Run: headless pygame with SDL's dummy video driver; simulated clock (each Clock.tick advances the game by its frame time, no real sleeping); random seed 0; keys injected as events and as key.get_pressed() state; no mouse input.
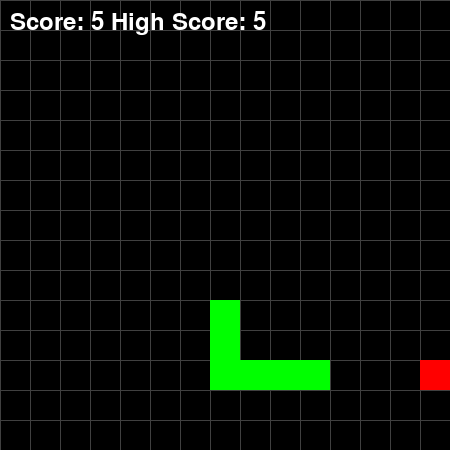
Frame 1 of 4 · flips 1–60 · no input
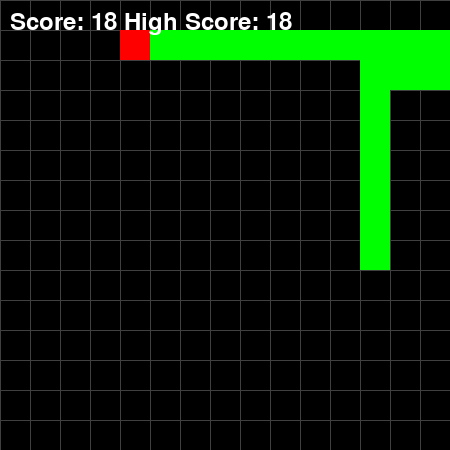
Frame 2 of 4 · flips 61–180 · tapped SPACE, RETURN · held RIGHT (→), D
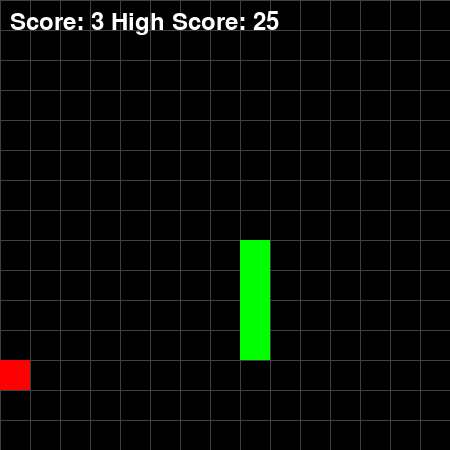
Frame 3 of 4 · flips 181–300 · held DOWN (↓), S
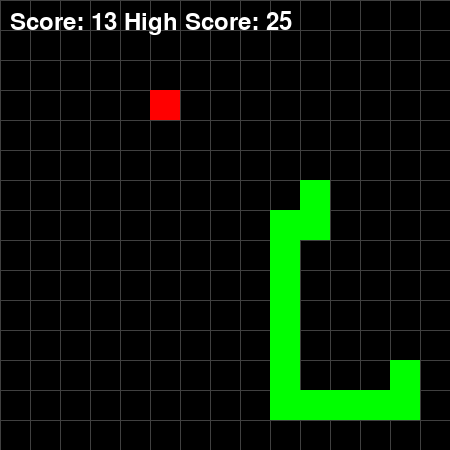
Frame 4 of 4 · flips 301–420 · held LEFT (←), A, UP (↑), W

The pygame program that drew these frames:

import time
import random
import pygame

# Define the grid size
GRID_SIZE = 15
GRID_WIDTH = 450  # Adjusted for 15x15 grid
GRID_HEIGHT = 450  # Adjusted for 15x15 grid

# Calculate the unit size based on the grid size
UNIT_SIZE = GRID_WIDTH // GRID_SIZE

# Set the initial food placement
def random_food(snake):
    while True:
        x = random.randint(0, GRID_SIZE - 1) * UNIT_SIZE
        y = random.randint(0, GRID_SIZE - 1) * UNIT_SIZE
        if (x, y) not in snake:
            return (x, y)

delay = 0.1

# Create the snake as a list of coordinates
snake = [(UNIT_SIZE * 7, UNIT_SIZE * 7)]

# Initialize the snake direction
snake_direction = "right"

# Score
score = 0
high_score = 0

# Update the UI
pygame.init()
screen = pygame.display.set_mode((GRID_WIDTH, GRID_HEIGHT))
pygame.display.set_caption("Snake Game")

# Snake food
food = random_food(snake)

# Define a function to calculate the direction to move towards the food
import heapq

# ... (existing code)

# Define a function to calculate the direction to move towards the food
# Define a function to calculate the direction to move towards the food
# Define a function to calculate the direction to move towards the food
def move_towards_food(snake, food):
    def manhattan_distance(p1, p2):
        return abs(p1[0] - p2[0]) + abs(p1[1] - p2[1])

    # Get the current head position
    head_x, head_y = snake[0]

    # Calculate the distance to the food using the Manhattan distance (sum of horizontal and vertical distances)
    distance_to_food = manhattan_distance((head_x, head_y), food)

    # Create a list of possible moves
    possible_moves = []

    for direction in ["up", "down", "left", "right"]:
        if direction == "up":
            new_head = (head_x, head_y - UNIT_SIZE)
        elif direction == "down":
            new_head = (head_x, head_y + UNIT_SIZE)
        elif direction == "left":
            new_head = (head_x - UNIT_SIZE, head_y)
        elif direction == "right":
            new_head = (head_x + UNIT_SIZE, head_y)

        # Check if the new head position is valid
        if (
            0 <= new_head[0] < GRID_WIDTH
            and 0 <= new_head[1] < GRID_HEIGHT
            and new_head not in snake[1:]
        ):
            # Estimate the potential future score increase
            future_score_increase = int(
                manhattan_distance(new_head, food) < distance_to_food
            )

            # Consider collisions with itself in subsequent iterations
            future_snake = snake[:]
            future_snake.insert(0, new_head)

            # Check if the move would lead to a collision with itself
            if not any(
                future_snake[0] == part for part in future_snake[1:]
            ):
                score_weighted_distance = (
                    manhattan_distance(new_head, food) + future_score_increase
                )
                possible_moves.append((direction, score_weighted_distance))

    # Sort the possible moves by the sum of distance to food and self-collision avoidance
    if not possible_moves:
        return None

    possible_moves.sort(key=lambda move: move[1])

    # Return the direction of the first move in the sorted list
    return possible_moves[0][0]


# Font for the score display
font = pygame.font.Font(None, 36)

# Main game loop
while True:
    for event in pygame.event.get():
        if event.type == pygame.QUIT:
            pygame.quit()
            exit()

    # Calculate the direction to move towards the food
    snake_direction = move_towards_food(snake, food)
    if (snake_direction is None):
        print(score)
        time.sleep(1)
        snake = [(UNIT_SIZE * 7, UNIT_SIZE * 7)]
        snake_direction = "right"
        score = 0


    # Update snake position
    if snake_direction == "right":
        new_head = (snake[0][0] + UNIT_SIZE, snake[0][1])
    elif snake_direction == "left":
        new_head = (snake[0][0] - UNIT_SIZE, snake[0][1])
    elif snake_direction == "up":
        new_head = (snake[0][0], snake[0][1] - UNIT_SIZE)
    elif snake_direction == "down":
        new_head = (snake[0][0], snake[0][1] + UNIT_SIZE)

    snake.insert(0, new_head)

    # Check for a collision with the food
    if snake[0] == food:
        food = random_food(snake)
        score += 1
        if score > high_score:
            high_score = score
    else:
        snake.pop()

    # Check for a collision with the border
    if (
        snake[0][0] < 0
        or snake[0][0] >= GRID_WIDTH
        or snake[0][1] < 0
        or snake[0][1] >= GRID_HEIGHT
    ):
        # Reset the game
        print(score)
        time.sleep(1)
        snake = [(UNIT_SIZE * 7, UNIT_SIZE * 7)]
        snake_direction = "right"
        score = 0

    # Check for head collision with the body
    if snake[0] in snake[1:]:
        print(score)
        # Reset the game
        time.sleep(1)
        snake = [(UNIT_SIZE * 7, UNIT_SIZE * 7)]
        snake_direction = "right"
        score = 0

    # Clear the screen
    screen.fill((0, 0, 0))

    # Draw the grid
    for x in range(0, GRID_WIDTH, UNIT_SIZE):
        pygame.draw.line(screen, (64, 64, 64), (x, 0), (x, GRID_HEIGHT))
    for y in range(0, GRID_HEIGHT, UNIT_SIZE):
        pygame.draw.line(screen, (64, 64, 64), (0, y), (GRID_WIDTH, y))

    # Draw the snake
    for segment in snake:
        pygame.draw.rect(screen, (0, 255, 0), (segment[0], segment[1], UNIT_SIZE, UNIT_SIZE))

    # Draw the food
    pygame.draw.rect(screen, (255, 0, 0), (food[0], food[1], UNIT_SIZE, UNIT_SIZE))

    # Display the score
    score_text = font.render(f"Score: {score} High Score: {high_score}", True, (255, 255, 255))
    screen.blit(score_text, (10, 10))

    pygame.display.update()

    # Delay for smooth movement
    time.sleep(delay)
